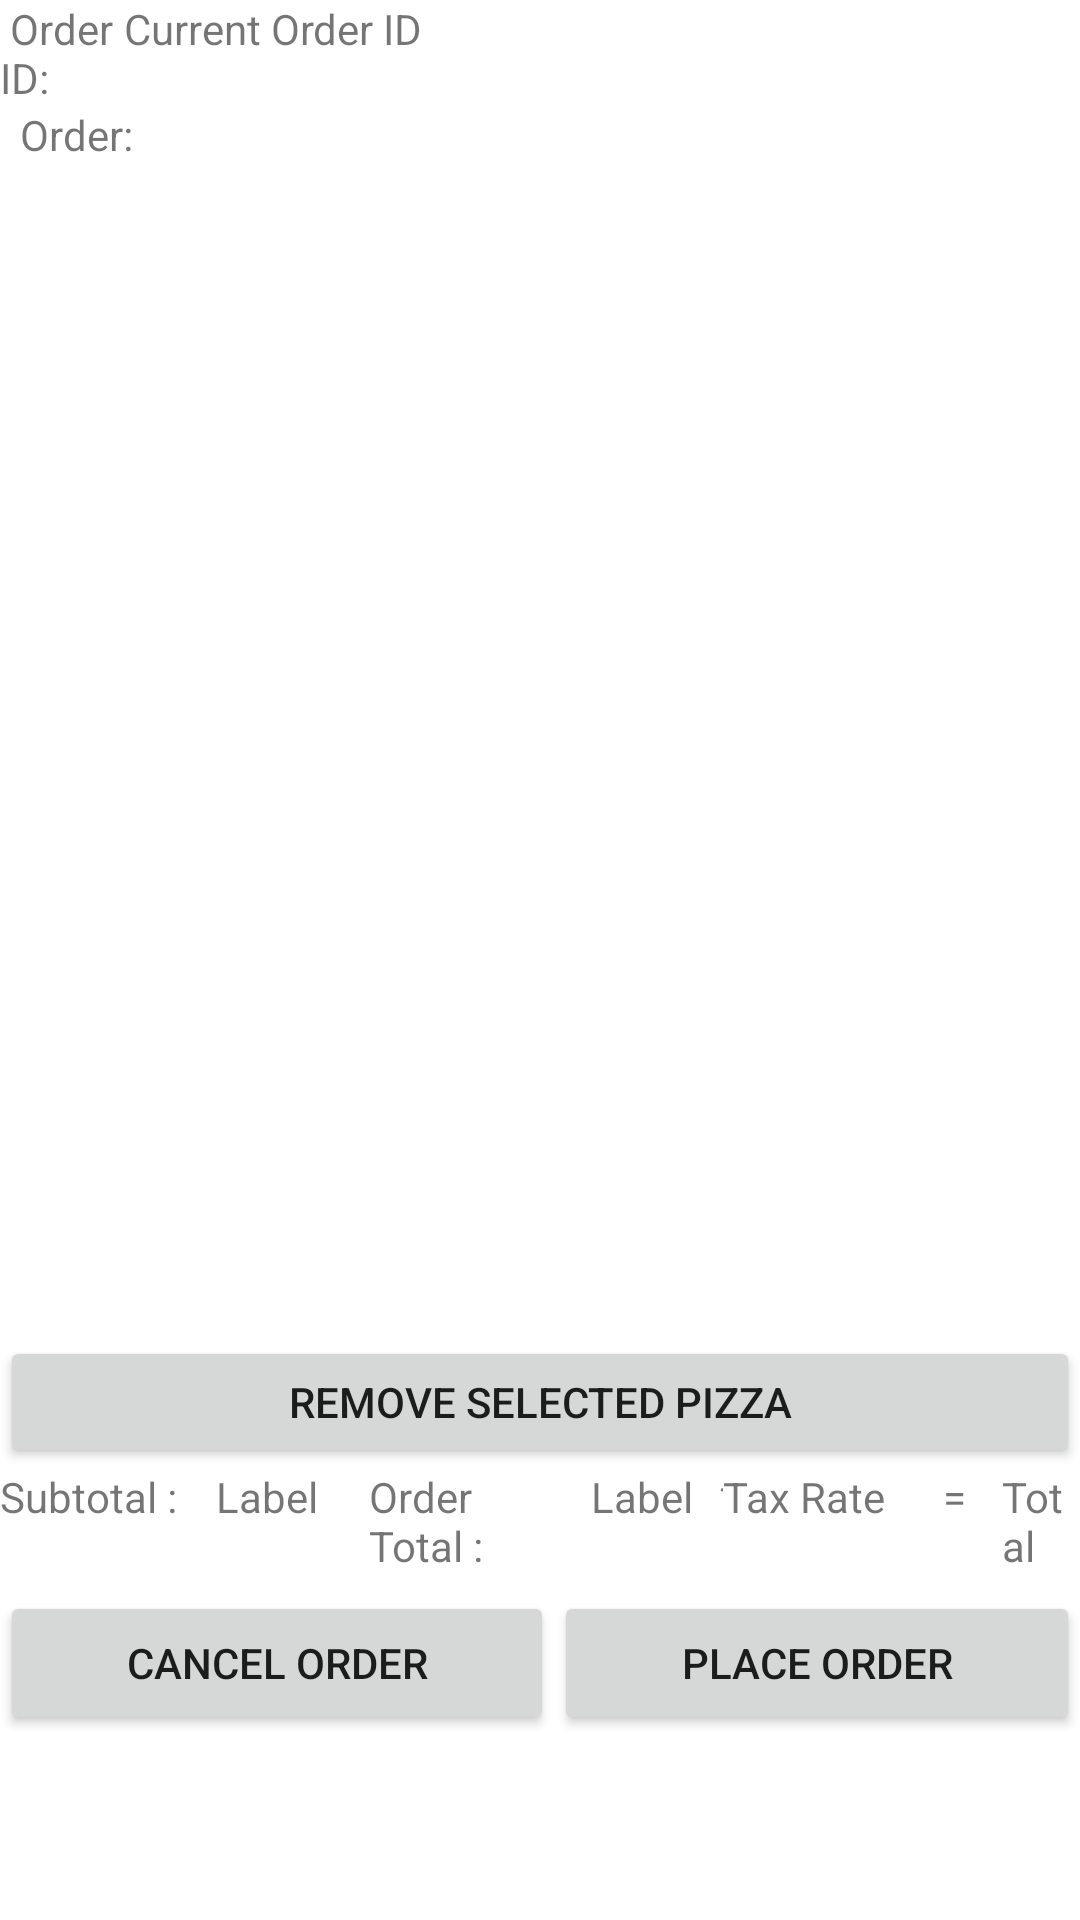

Produce the Android XML layout that renders to this screen, including the resource entries it uses.
<!-- AndroidManifest.xml: application theme Theme.CS213Project5 -->
<!-- res/layout/activity_current_order.xml -->
<?xml version="1.0" encoding="utf-8"?>
<androidx.constraintlayout.widget.ConstraintLayout xmlns:android="http://schemas.android.com/apk/res/android"
    xmlns:app="http://schemas.android.com/apk/res-auto"
    xmlns:tools="http://schemas.android.com/tools"
    android:layout_width="match_parent"
    android:layout_height="match_parent"
    tools:context=".CurrentOrderActivity">

    <LinearLayout
        android:layout_width="match_parent"
        android:layout_height="match_parent"
        android:orientation="vertical">

        <LinearLayout
            android:layout_width="match_parent"
            android:layout_height="wrap_content"
            android:orientation="horizontal">

            <TextView
                android:id="@+id/textView9"
                android:layout_width="11dp"
                android:layout_height="wrap_content"
                android:layout_weight="1"
                android:text=" Order ID: " />

            <TextView
                android:id="@+id/txtCurrentOrderID"
                android:layout_width="288dp"
                android:layout_height="wrap_content"
                android:layout_weight="1"
                android:text="Current Order ID" />
        </LinearLayout>

        <TextView
            android:id="@+id/textView11"
            android:layout_width="match_parent"
            android:layout_height="wrap_content"
            android:text="  Order: " />

        <LinearLayout
            android:layout_width="match_parent"
            android:layout_height="391dp"
            android:orientation="horizontal">

            <ListView
                android:id="@+id/lvstoreOrders"
                android:layout_width="match_parent"
                android:layout_height="match_parent"
                android:choiceMode="singleChoice"
                android:clickable="true"
                android:listSelector="@color/teal_200" />
        </LinearLayout>

        <LinearLayout
            android:layout_width="match_parent"
            android:layout_height="44dp"
            android:orientation="horizontal">

            <Button
                android:id="@+id/btnRemoveSelected"
                android:layout_width="wrap_content"
                android:layout_height="wrap_content"
                android:layout_weight="1"
                android:onClick="removePizza"
                android:text="Remove Selected Pizza" />
        </LinearLayout>

        <LinearLayout
            android:layout_width="match_parent"
            android:layout_height="41dp"
            android:orientation="horizontal">

            <TextView
                android:id="@+id/textView13"
                android:layout_width="77dp"
                android:layout_height="wrap_content"
                android:layout_weight="1"
                android:text="Subtotal : " />

            <TextView
                android:id="@+id/txtCurrentSubtotal"
                android:layout_width="56dp"
                android:layout_height="wrap_content"
                android:layout_weight="1"
                android:text="Label" />

            <TextView
                android:id="@+id/textView19"
                android:layout_width="wrap_content"
                android:layout_height="wrap_content"
                android:layout_weight="1"
                android:text="Order Total : " />

            <TextView
                android:id="@+id/txtCurrentSubtotal2"
                android:layout_width="48dp"
                android:layout_height="wrap_content"
                android:layout_weight="1"
                android:text="Label" />

            <TextView
                android:id="@+id/textView21"
                android:layout_width="wrap_content"
                android:layout_height="wrap_content"
                android:layout_weight="1"
                android:text="*" />

            <TextView
                android:id="@+id/txtTaxRate"
                android:layout_width="75dp"
                android:layout_height="wrap_content"
                android:layout_weight="1"
                android:text="Tax Rate" />

            <TextView
                android:id="@+id/textView15"
                android:layout_width="28dp"
                android:layout_height="wrap_content"
                android:layout_weight="1"
                android:text=" = " />

            <TextView
                android:id="@+id/txtCurrentTotal"
                android:layout_width="wrap_content"
                android:layout_height="wrap_content"
                android:layout_weight="1"
                android:text="Total" />
        </LinearLayout>

        <LinearLayout
            android:layout_width="match_parent"
            android:layout_height="match_parent"
            android:orientation="horizontal">

            <Button
                android:id="@+id/btnCancelOrder"
                android:layout_width="wrap_content"
                android:layout_height="wrap_content"
                android:layout_weight="1"
                android:onClick="cancelOrder"
                android:text="Cancel Order" />

            <Button
                android:id="@+id/btnPlaceOrder"
                android:layout_width="wrap_content"
                android:layout_height="wrap_content"
                android:layout_weight="1"
                android:onClick="placeOrder"
                android:text="Place Order" />
        </LinearLayout>
    </LinearLayout>
</androidx.constraintlayout.widget.ConstraintLayout>
<!-- resources referenced by this layout -->
<resources>
  <style name="Theme.CS213Project5" parent="Theme.MaterialComponents.DayNight.DarkActionBar">
          
          <item name="colorPrimary">@color/purple_500</item>
          <item name="colorPrimaryVariant">@color/purple_700</item>
          <item name="colorOnPrimary">@color/white</item>
          
          <item name="colorSecondary">@color/teal_200</item>
          <item name="colorSecondaryVariant">@color/teal_700</item>
          <item name="colorOnSecondary">@color/black</item>
          
          <item name="android:statusBarColor" tools:targetApi="l">?attr/colorPrimaryVariant</item>
          
      </style>
  <!-- not gathered from this repository: default colours our renderer supplied (Android Studio template values) -->
  <color name="purple_500">#FF6200EE</color>
  <color name="purple_700">#FF3700B3</color>
  <color name="teal_200">#FF03DAC5</color>
  <color name="teal_700">#FF018786</color>
  <color name="black">#FF000000</color>
  <color name="white">#FFFFFFFF</color>
</resources>
